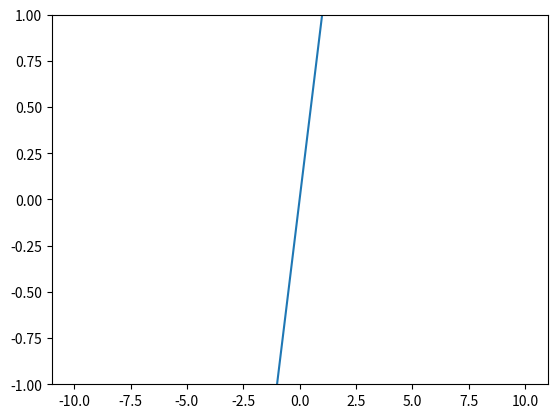

Source code (Python):
#Animation de construction d'un paquet d'onde par ajout succesif d'harmonique

#contact : [email redacted]


import numpy as np
import numpy.fft as fft
import matplotlib.pyplot as plt
import matplotlib.animation as animation

sigmax=1
deltax=20
x0=0
n=2**14
f0=10
keep=40

fig,ax=plt.subplots()
plt.ylim(-1,1)
dx=deltax/(n-1)
deltaf=0.5/dx
sigmaf=1/sigmax



@np.vectorize
def gauss(x,x0,sigma):
    return 1/(np.sqrt(2*np.pi)*sigma)*np.exp(-(x-x0)**2/(2*sigma**2))
@np.vectorize
def cos(x,f):
    return np.cos(2*np.pi*f*x)
    
x=np.linspace(-deltax/2,deltax/2,n)
paquet=gauss(x,x0,sigmax)*cos(x,f0)
aprox,=ax.plot(x,x)

def update(k) :
    fourier=fft.fft(paquet)
    ampl=np.sort(abs(fourier))
    for i in range(n) :
        if abs(fourier[i]) < ampl[-k-1] :
            fourier[i]=0

    y=np.real(fft.ifft(fourier))
    aprox.set_ydata(y)
    return aprox

ani = animation.FuncAnimation(fig, update, keep,interval=200, repeat=False)

plt.show()



    